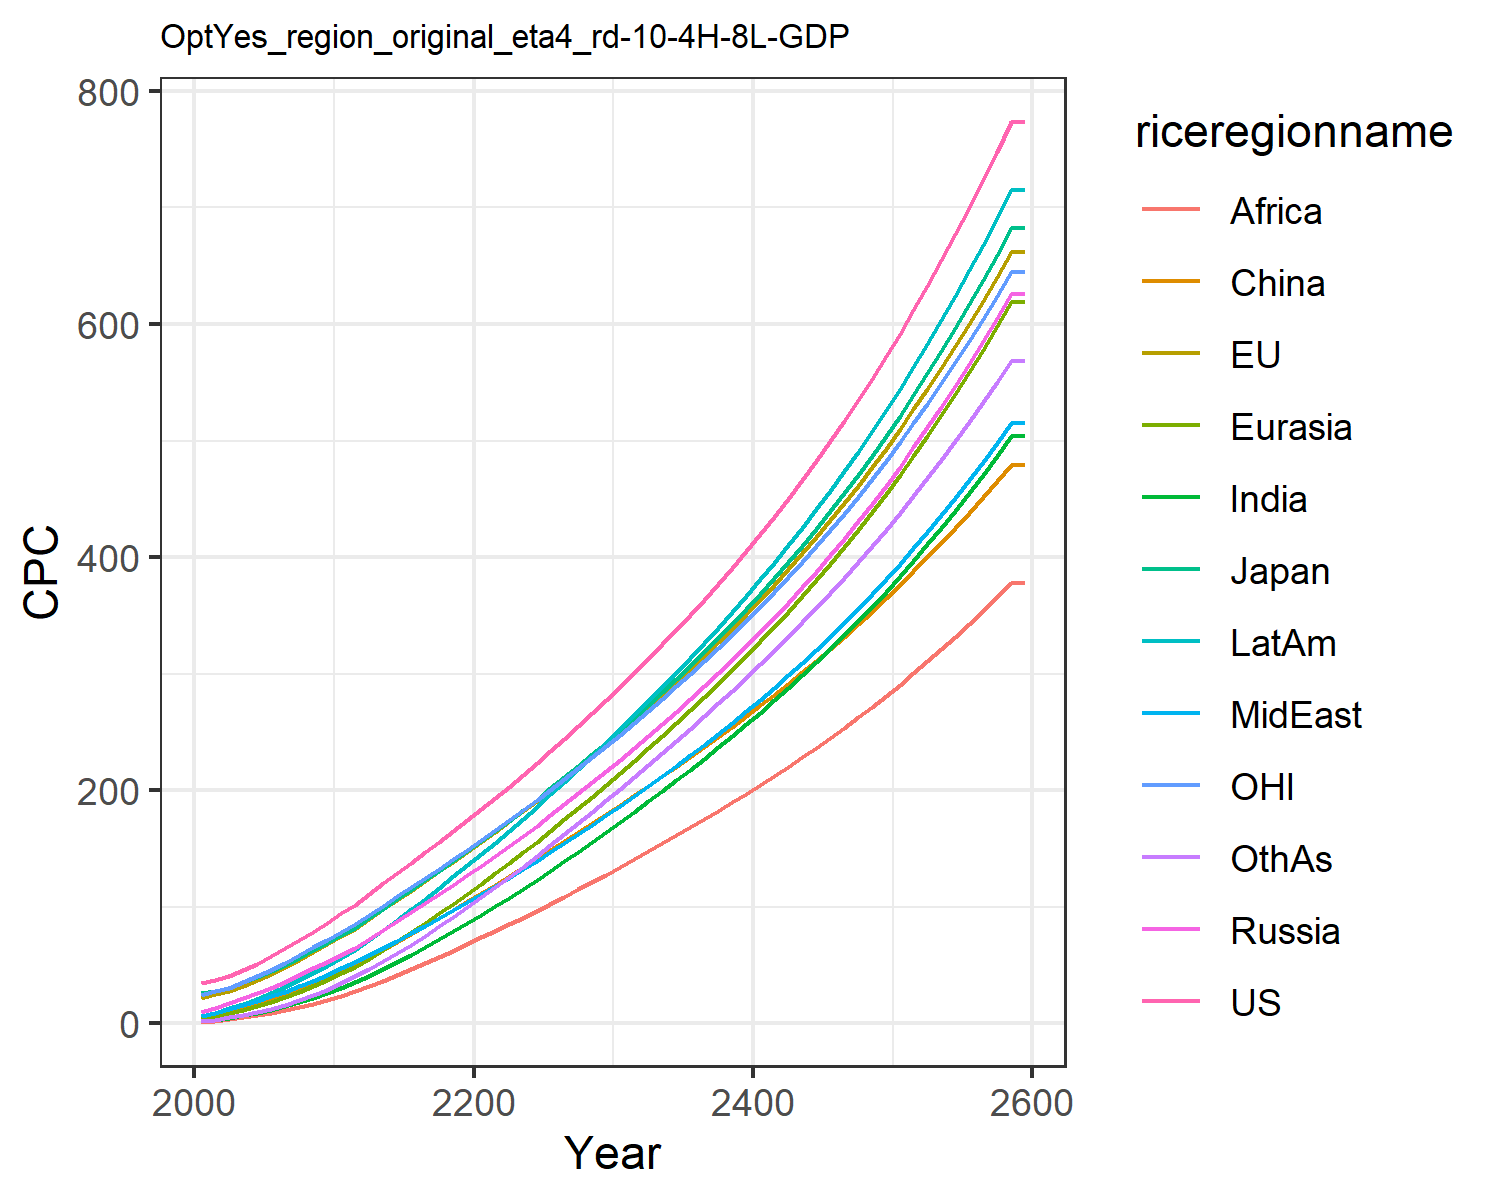

The file beside this chart, header and first rows:
34.27655418834756, 21.921925291628057, 25.678620700015504, 9.586257762504443, 4.1638149164606455, 2.6244810886730163, 1.5649188229528825, 6.243077293775763, 1.1909548557045397, 6.264255226616376, 24.15874295294021, 2.1158342029624206
37.38, 24.59, 27.2, 13.06, 5.364, 6.624, 2.674, 8.621, 1.801, 8.773, 27.57, 2.783
40.05, 27.31, 30.24, 17.09, 8.325, 9.905, 4.724, 12.13, 3.433, 12.68, 30.52, 4.92
45.29, 31.93, 35.26, 21.18, 11.2, 13.07, 6.653, 15.46, 4.907, 16.61, 35.29, 7.021
50.85, 37.02, 39.2, 25.57, 14.43, 16.54, 8.899, 19.11, 6.665, 20.96, 40.41, 9.518
57.23, 42.54, 44.3, 30.39, 18.09, 20.34, 11.49, 23, 8.7, 25.72, 45.82, 12.44
64.06, 48.37, 50.01, 35.66, 22.23, 24.58, 14.44, 27.11, 10.96, 30.94, 51.8, 15.78
71.21, 54.51, 56.14, 41.26, 26.81, 29.17, 17.78, 31.48, 13.52, 36.6, 58.2, 19.6
78.61, 61.14, 62.72, 47.17, 31.83, 34.14, 21.52, 36.12, 16.39, 42.69, 64.9, 23.9
86.35, 67.7, 69.03, 52.83, 37.03, 39.13, 25.64, 41.36, 19.8, 49.17, 71.42, 28.77
94.6, 74.56, 75.66, 58.75, 42.61, 44.24, 30.17, 47.05, 23.58, 56.15, 78.18, 34.06
101.1, 81.1, 81.7, 64.72, 48.51, 50.58, 35.06, 52.02, 27.59, 63.02, 84.65, 40.28
110.7, 89.44, 90.17, 72.28, 55.45, 56.56, 40.51, 58.22, 31.85, 71.44, 92.88, 46.46
119.9, 97.59, 98.34, 79.8, 62.68, 62.89, 46.26, 64.42, 36.37, 80.01, 100.9, 53.08
128.8, 105.7, 106.4, 87.36, 70.17, 69.47, 52.29, 70.67, 41.14, 88.76, 108.8, 60.09
137.7, 113.8, 114.5, 95, 77.91, 76.23, 58.59, 77.12, 46.13, 97.73, 116.6, 67.43
146.7, 122, 122.6, 102.8, 85.89, 83.14, 65.13, 83.7, 51.33, 106.9, 124.6, 75.05
155.7, 130.3, 130.8, 110.7, 94.1, 90.17, 71.88, 90.42, 56.7, 116.3, 132.6, 82.92
164.8, 138.6, 139.1, 118.7, 102.5, 97.32, 78.84, 97.26, 62.23, 125.9, 140.6, 91.04
174, 147.1, 147.6, 126.8, 111.1, 104.6, 85.97, 104.2, 67.92, 135.7, 148.8, 99.52
183.5, 155.6, 156.1, 135.2, 119.8, 111.8, 93.03, 111.1, 73.54, 145.3, 157.1, 108
193.2, 164.3, 164.8, 143.6, 128.5, 119, 100.1, 117.8, 79.12, 154.9, 165.4, 116.4
203, 173.1, 173.6, 152.2, 137.4, 126.2, 107.5, 124.8, 84.64, 164.9, 173.9, 125.1
212.9, 182, 182.6, 160.8, 146.5, 133.6, 115.1, 132, 90.38, 175, 182.5, 134
223, 191, 191.7, 169.6, 155.8, 141, 122.8, 139.3, 96.28, 185.4, 191.2, 143.1
233.6, 200.6, 201.4, 178.7, 165.3, 148.6, 130.9, 147, 102.3, 196.2, 200.4, 152.7
244.2, 210.1, 211, 187.9, 174.9, 156.3, 139, 154.7, 108.5, 207.1, 209.6, 162.2
255, 219.8, 220.8, 197.1, 184.6, 164, 147.3, 162.5, 114.7, 218.1, 218.9, 171.9
266, 229.5, 230.7, 206.5, 194.5, 171.6, 155.6, 170.4, 121.1, 229.3, 228.3, 181.5
277.1, 239.4, 240.8, 216, 204.5, 179.4, 164, 178.4, 127.5, 240.6, 237.8, 191.3
288.7, 249.6, 251.2, 225.9, 214.7, 187.4, 172.6, 186.6, 134, 252.2, 247.7, 201.2
300.7, 260.2, 262, 236.1, 225.3, 195.6, 181.5, 195.1, 140.7, 264.2, 257.9, 211.4
312.7, 270.8, 272.9, 246.3, 235.9, 203.7, 190.3, 203.6, 147.4, 276.3, 268.1, 221.6
325, 281.6, 283.9, 256.6, 246.6, 211.9, 199.3, 212.2, 154.2, 288.5, 278.5, 231.9
337.5, 292.5, 295.2, 267.2, 257.5, 220.2, 208.4, 220.9, 161.1, 300.9, 289, 242.3
350.4, 303.7, 306.6, 277.9, 268.6, 228.6, 217.6, 229.9, 168, 313.5, 299.8, 252.8
363.5, 315.1, 318.4, 288.9, 279.9, 237.1, 227, 239, 175, 326.3, 310.8, 263.5
377, 326.7, 330.4, 300.2, 291.5, 245.8, 236.6, 248.3, 182.2, 339.5, 322, 274.3
390.8, 338.6, 342.8, 311.7, 303.3, 254.6, 246.4, 257.8, 189.5, 352.9, 333.5, 285.4
405, 350.9, 355.4, 323.5, 315.3, 263.5, 256.3, 267.6, 196.9, 366.7, 345.3, 296.6
419.7, 363.4, 368.4, 335.7, 327.6, 272.6, 266.5, 277.6, 204.5, 380.8, 357.4, 308.1
434.7, 376.3, 381.8, 348.1, 340.3, 282, 276.9, 287.9, 212.2, 395.2, 369.8, 319.7
450.1, 389.5, 395.6, 360.9, 353.2, 291.5, 287.6, 298.4, 220.1, 410, 382.6, 331.7
466.1, 403.1, 409.7, 374, 366.5, 301.2, 298.5, 309.2, 228.2, 425.2, 395.7, 343.9
482.5, 417, 424.3, 387.6, 380.2, 311.1, 309.7, 320.3, 236.5, 440.9, 409.2, 356.3
499.3, 431.4, 439.2, 401.5, 394.2, 321.3, 321.2, 331.7, 244.9, 456.9, 423, 369.1
516.7, 446.1, 454.7, 415.8, 408.6, 331.7, 333, 343.5, 253.6, 473.4, 437.2, 382.1
534.7, 461.3, 470.6, 430.5, 423.4, 342.3, 345.1, 355.5, 262.5, 490.4, 451.9, 395.5
553.1, 476.9, 487, 445.7, 438.6, 353.2, 357.5, 368, 271.6, 507.9, 466.9, 409.2
572.2, 493, 503.9, 461.3, 454.3, 364.4, 370.3, 380.8, 280.9, 525.9, 482.4, 423.3
591.8, 509.6, 521.3, 477.5, 470.4, 375.9, 383.4, 393.9, 290.5, 544.4, 498.4, 437.7
612.1, 526.6, 539.2, 494.1, 487, 387.7, 396.9, 407.5, 300.4, 563.5, 514.8, 452.6
633, 544.2, 557.8, 511.2, 504.2, 399.8, 410.9, 421.5, 310.5, 583.2, 531.8, 467.8
654.6, 562.3, 576.9, 528.9, 521.8, 412.2, 425.2, 435.9, 320.9, 603.5, 549.2, 483.4
676.8, 580.9, 596.6, 547.1, 540, 424.9, 439.9, 450.7, 331.6, 624.4, 567.1, 499.5
699.8, 600.2, 617, 565.9, 558.7, 438, 455.1, 466.1, 342.7, 645.9, 585.7, 516
723.5, 620, 638, 585.3, 578, 451.4, 470.8, 481.9, 354, 668.2, 604.7, 533
748, 640.4, 659.6, 605.3, 598, 465.2, 486.9, 498.1, 365.7, 691.1, 624.4, 550.4
773.2, 661.5, 682, 626, 618.5, 479.4, 503.6, 514.9, 377.7, 714.8, 644.6, 568.4
773.2, 661.5, 682, 626, 618.5, 479.4, 503.6, 514.9, 377.7, 714.8, 644.6, 568.4
